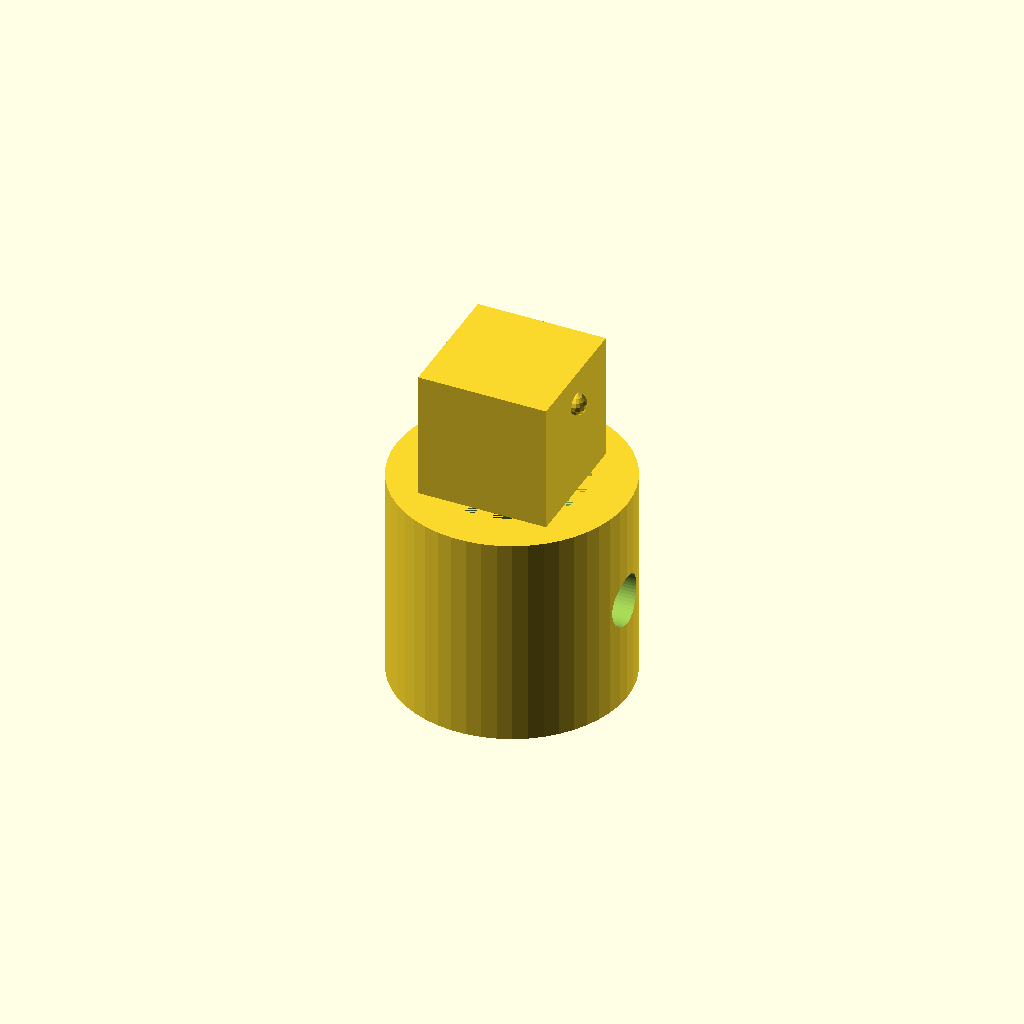
Cell 1 — every parameter at its default value.
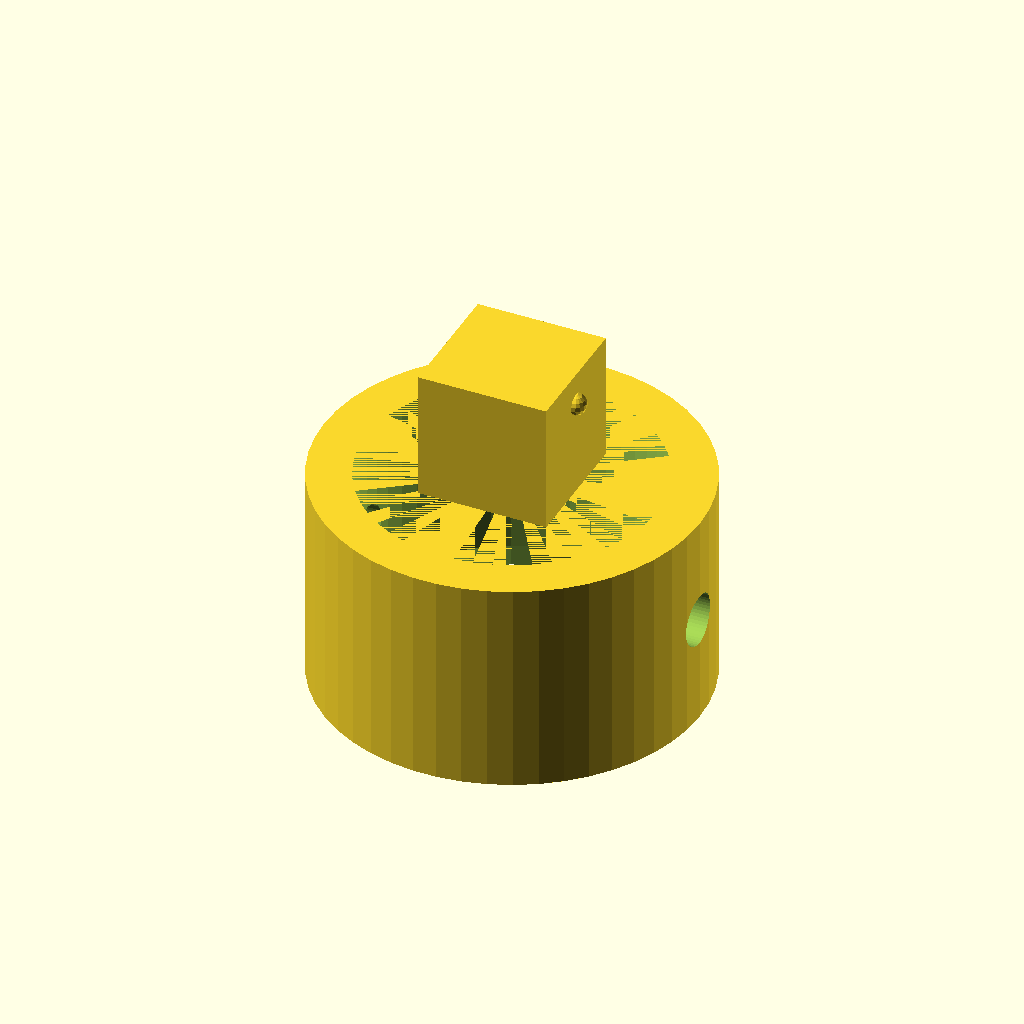
Cell 2 — socket_inner_d set to 13.6, the other parameters unchanged.
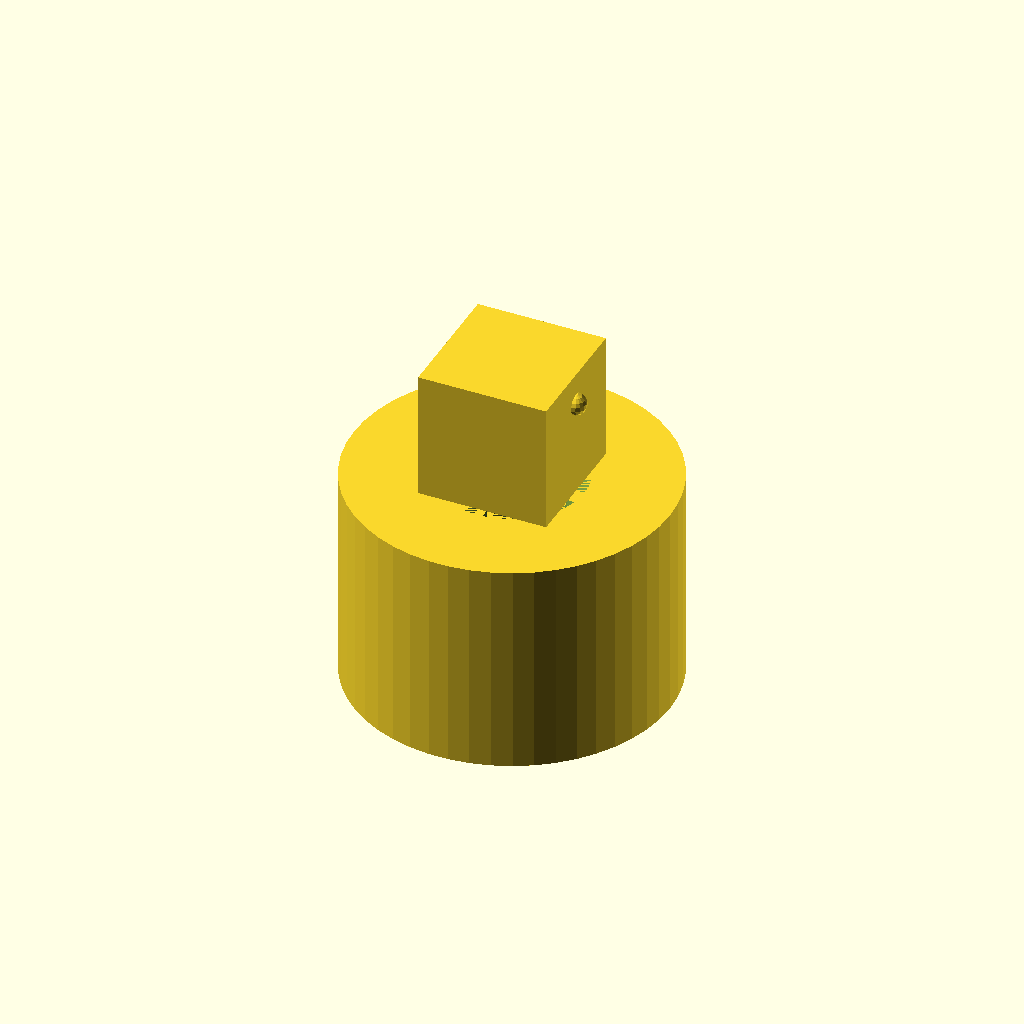
Cell 3: socket_wall = 4 (everything else at default).
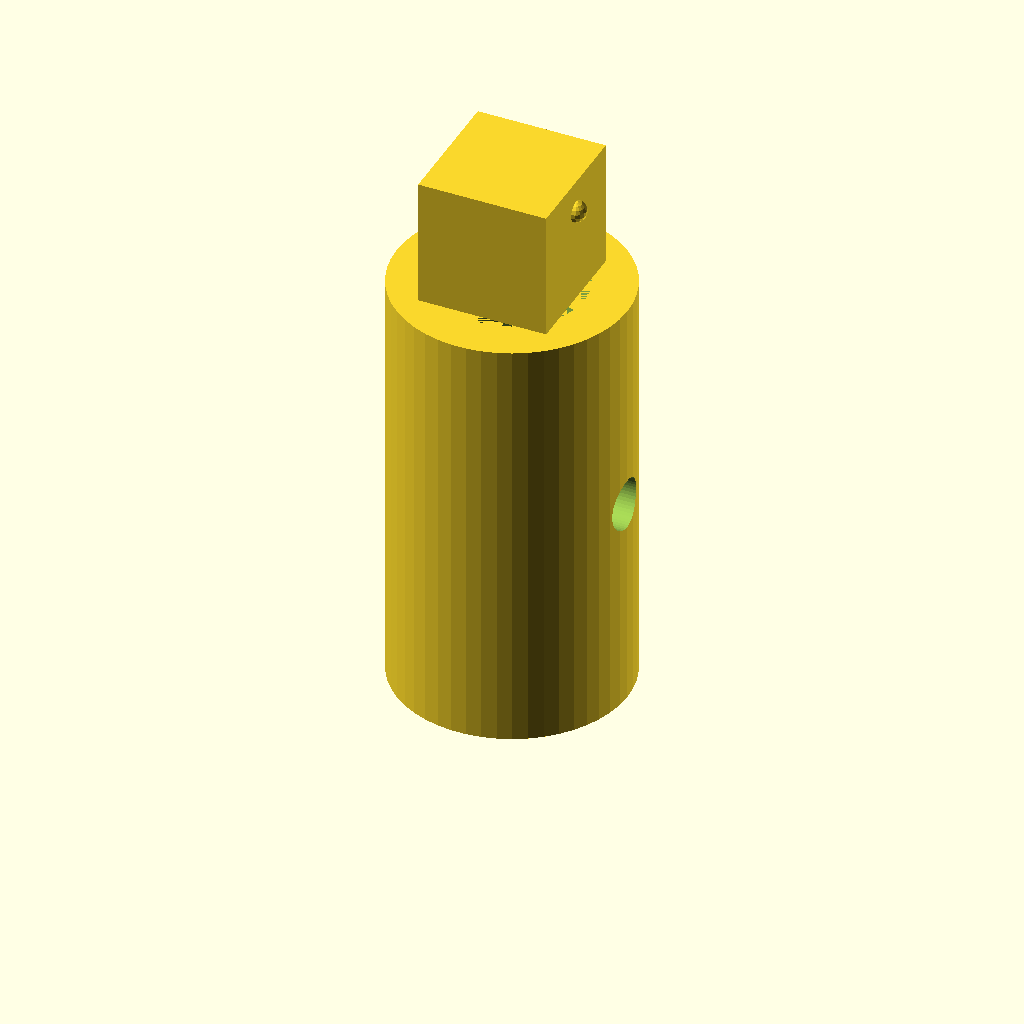
Cell 4 — socket_depth set to 20, the other parameters unchanged.
One fixed orthographic camera (rotation 55°, 0°, 25°; colour scheme Cornfield) for every cell.
OpenSCAD source file models/07a_tower_b_socket.scad:
// ====================================================================
// [PRINT 07-A] Tower Station B - Lower Mast Socket
// Sits 100% flat on build plate at Z = 0.
// Includes square locking post with snap-fit retention nubs.
// ZERO SUPPORTS NEEDED!
// ====================================================================

$fn = 50;

socket_inner_d = 6.8;   // Fits scaled 6.8mm mast plug
socket_wall    = 2.0;   // Wall thickness
socket_depth   = 10.0;  // Socket depth

module tower_head_b_socket() {
    difference() {
        union() {
            // Main cylindrical mast socket
            cylinder(d = socket_inner_d + (socket_wall * 2), h = socket_depth);
            
            // Upper square snap post (plugs into Upper Tensioner Bracket 07-B)
            translate([0, 0, socket_depth + 3.0])
                cube([6.0, 6.0, 6.0], center = true);

            // Friction snap detent nubs on sides of post
            for (x_sign = [-1, 1]) {
                translate([x_sign * 3.0, 0, socket_depth + 4.5])
                    sphere(r = 0.5, $fn = 16);
            }
        }

        // Mast socket cavity (bottom) with 45-degree self-aligning lead-in chamfer
        translate([0, 0, -1])
            cylinder(d = socket_inner_d, h = socket_depth + 1);
        translate([0, 0, -0.01])
            cylinder(d1 = socket_inner_d + 1.5, d2 = socket_inner_d, h = 1.5);

        // Mast cross-pin clamp hole
        translate([0, 0, socket_depth / 2])
            rotate([0, 90, 0])
                cylinder(d = 2.4, h = socket_inner_d + 6, center = true);
    }
}

// Centered on bed at Z = 0
tower_head_b_socket();
Customizer parameters (derived from the source; name, type, default, range or options):
socket_inner_d: number, default 6.8
socket_wall: number, default 2
socket_depth: number, default 10
